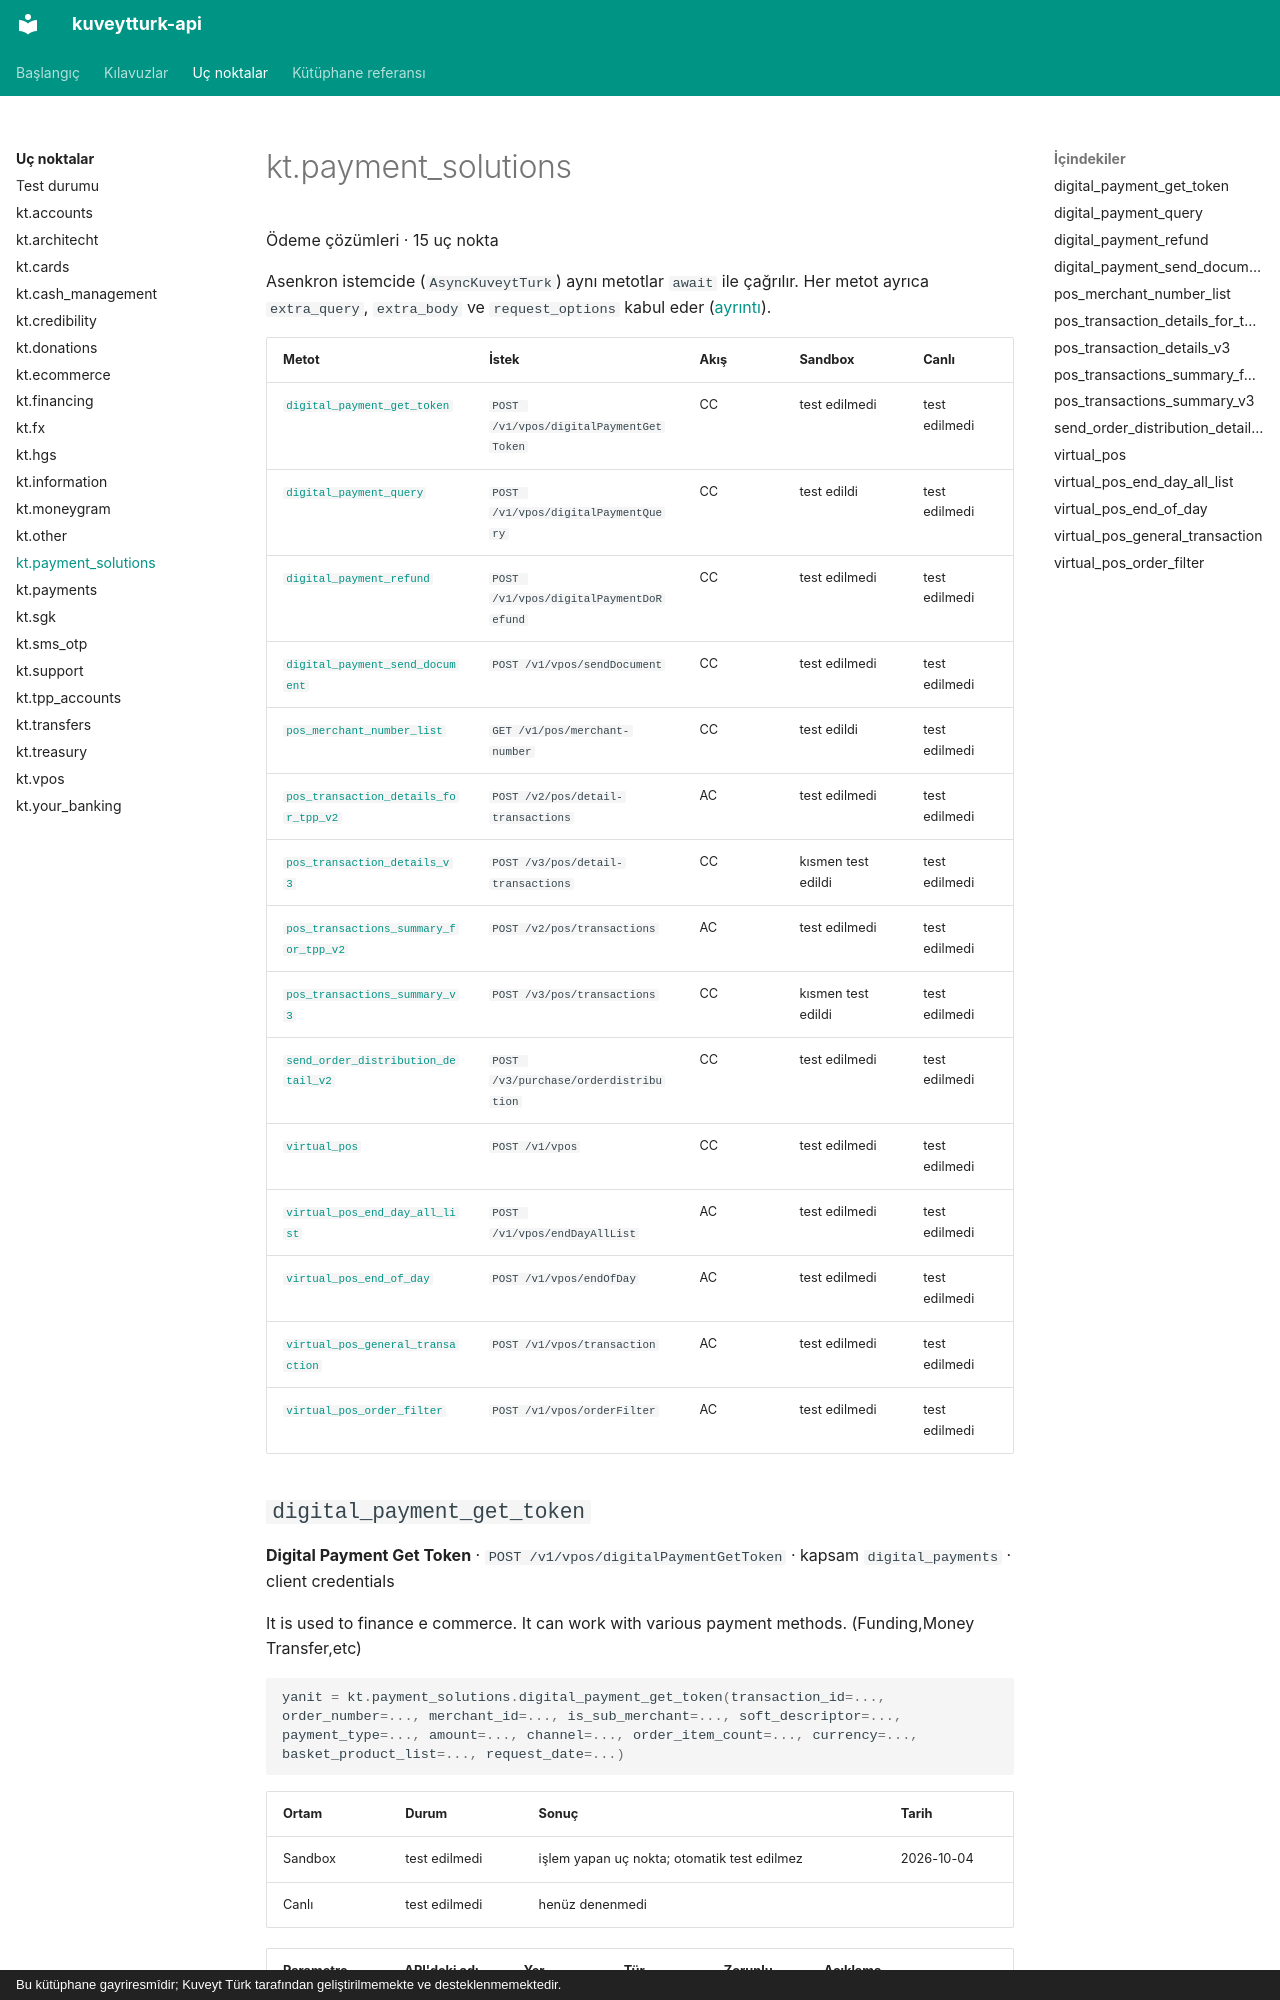

repository: yilmazmuhammed/kuveytturk-api · page: uc-noktalar/payment_solutions/index.html · generator: mkdocs · copyright: Bu kütüphane gayriresmîdir; Kuveyt Türk tarafından geliştirilmemekte ve desteklenmemektedir.

<!-- Bu sayfa scripts/generate.py tarafından üretildi; elle düzenlemeyin. -->

# kt.payment_solutions

Ödeme çözümleri · 15 uç nokta

Asenkron istemcide (`AsyncKuveytTurk`) aynı metotlar `await` ile çağrılır. Her metot ayrıca `extra_query`, `extra_body` ve `request_options` kabul eder ([ayrıntı](../kilavuzlar/dogrudan-istek.md)).

| Metot | İstek | Akış | Sandbox | Canlı |
| - | - | - | - | - |
| [`digital_payment_get_token`](#digital_payment_get_token) | `POST /v1/vpos/digitalPaymentGetToken` | CC | test edilmedi | test edilmedi |
| [`digital_payment_query`](#digital_payment_query) | `POST /v1/vpos/digitalPaymentQuery` | CC | test edildi | test edilmedi |
| [`digital_payment_refund`](#digital_payment_refund) | `POST /v1/vpos/digitalPaymentDoRefund` | CC | test edilmedi | test edilmedi |
| [`digital_payment_send_document`](#digital_payment_send_document) | `POST /v1/vpos/sendDocument` | CC | test edilmedi | test edilmedi |
| [`pos_merchant_number_list`](#pos_merchant_number_list) | `GET /v1/pos/merchant-number` | CC | test edildi | test edilmedi |
| [`pos_transaction_details_for_tpp_v2`](#pos_transaction_details_for_tpp_v2) | `POST /v2/pos/detail-transactions` | AC | test edilmedi | test edilmedi |
| [`pos_transaction_details_v3`](#pos_transaction_details_v3) | `POST /v3/pos/detail-transactions` | CC | kısmen test edildi | test edilmedi |
| [`pos_transactions_summary_for_tpp_v2`](#pos_transactions_summary_for_tpp_v2) | `POST /v2/pos/transactions` | AC | test edilmedi | test edilmedi |
| [`pos_transactions_summary_v3`](#pos_transactions_summary_v3) | `POST /v3/pos/transactions` | CC | kısmen test edildi | test edilmedi |
| [`send_order_distribution_detail_v2`](#send_order_distribution_detail_v2) | `POST /v3/purchase/orderdistribution` | CC | test edilmedi | test edilmedi |
| [`virtual_pos`](#virtual_pos) | `POST /v1/vpos` | CC | test edilmedi | test edilmedi |
| [`virtual_pos_end_day_all_list`](#virtual_pos_end_day_all_list) | `POST /v1/vpos/endDayAllList` | AC | test edilmedi | test edilmedi |
| [`virtual_pos_end_of_day`](#virtual_pos_end_of_day) | `POST /v1/vpos/endOfDay` | AC | test edilmedi | test edilmedi |
| [`virtual_pos_general_transaction`](#virtual_pos_general_transaction) | `POST /v1/vpos/transaction` | AC | test edilmedi | test edilmedi |
| [`virtual_pos_order_filter`](#virtual_pos_order_filter) | `POST /v1/vpos/orderFilter` | AC | test edilmedi | test edilmedi |
